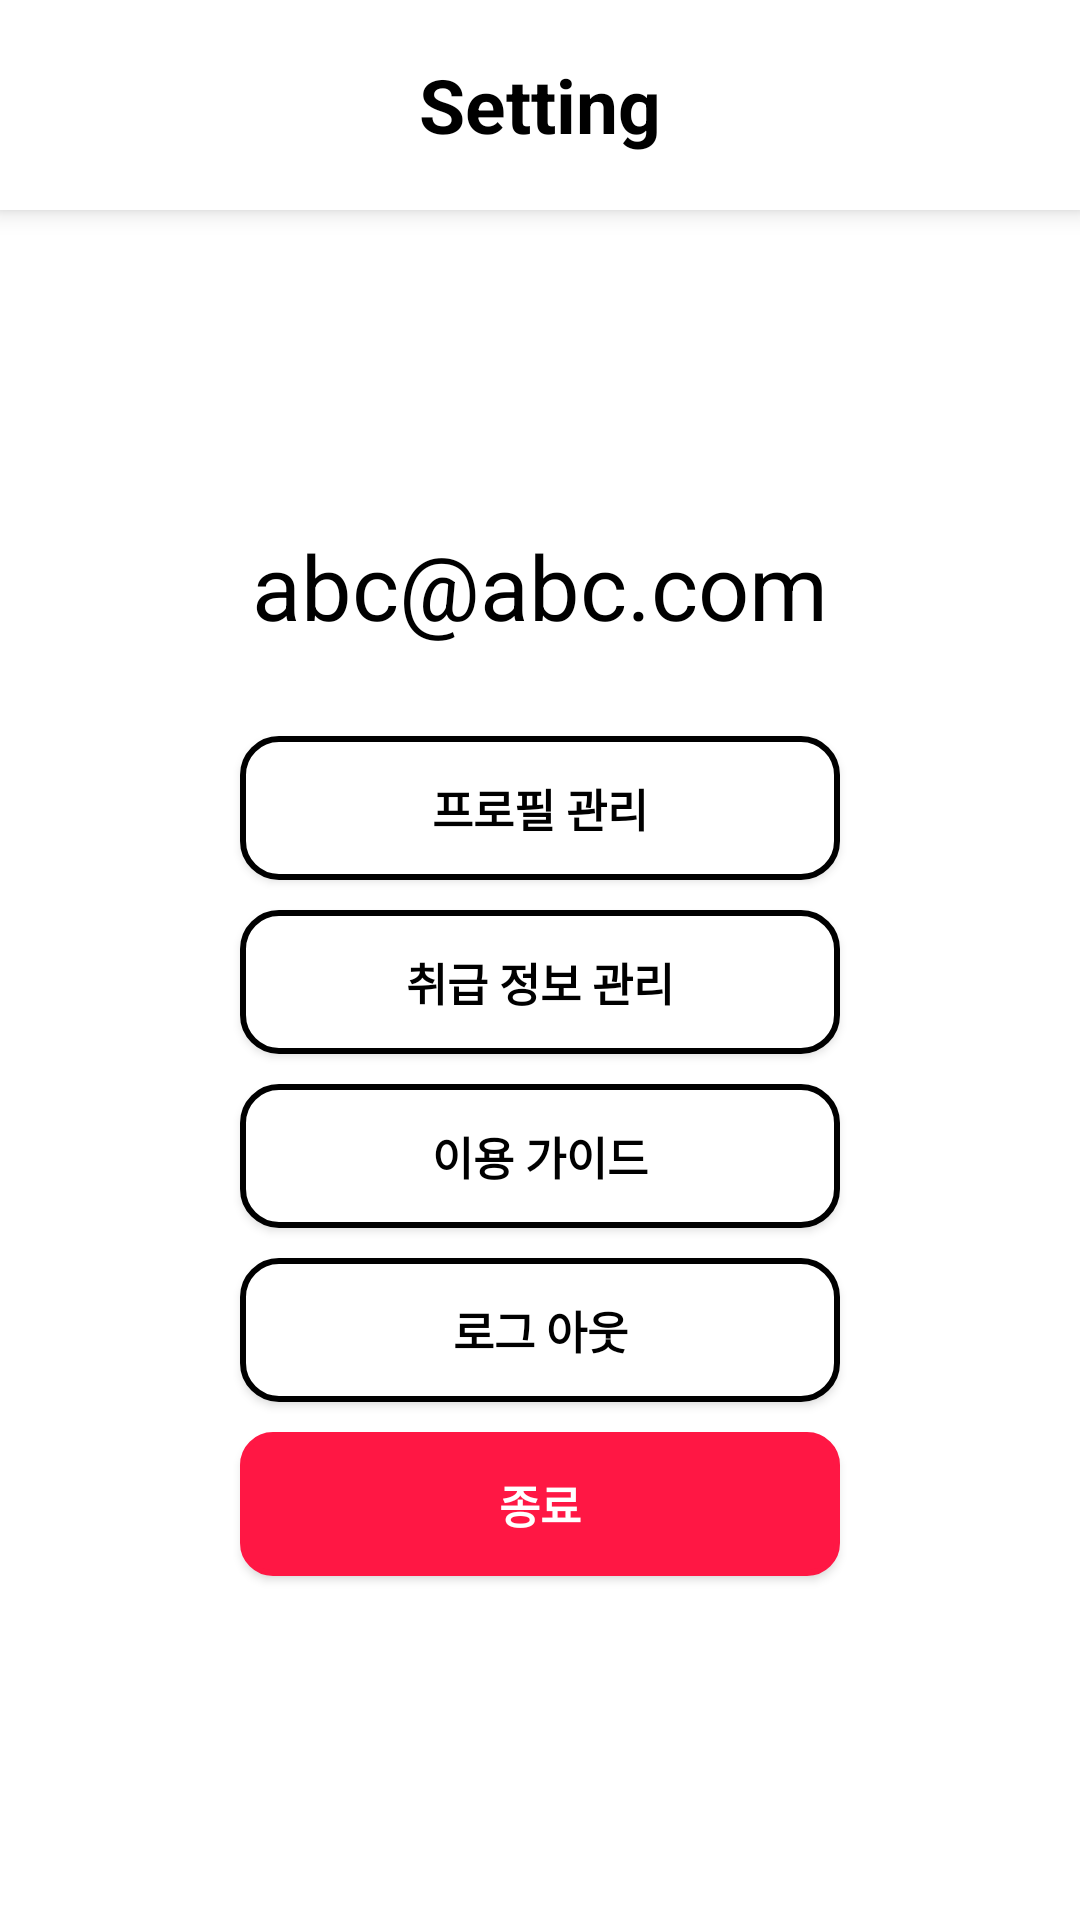

Layout XML and referenced resources for this Android screen:
<!-- AndroidManifest.xml: application theme Theme.SmartHealthCare -->
<!-- res/layout/fragment_main_seting.xml -->
<?xml version="1.0" encoding="utf-8"?>
<androidx.constraintlayout.widget.ConstraintLayout xmlns:android="http://schemas.android.com/apk/res/android"
    xmlns:app="http://schemas.android.com/apk/res-auto"
    xmlns:tools="http://schemas.android.com/tools"
    android:layout_width="match_parent"
    android:layout_height="match_parent"
    android:background="@color/white"
    tools:context=".mainSetingFragment">

    <com.google.android.material.appbar.AppBarLayout
        android:id="@+id/linearLayout7"
        android:layout_width="match_parent"
        android:layout_height="70dp"
        android:background="@color/white"
        android:elevation="5dp"
        app:layout_constraintEnd_toEndOf="parent"
        app:layout_constraintStart_toStartOf="parent"
        app:layout_constraintTop_toTopOf="parent">

        <TextView
            android:layout_width="match_parent"
            android:layout_height="match_parent"
            android:gravity="center"
            android:text="Setting"
            android:textColor="@color/black"
            android:textSize="25sp"
            android:textStyle="bold" />
    </com.google.android.material.appbar.AppBarLayout>

    <LinearLayout
        android:layout_width="match_parent"
        android:layout_height="wrap_content"
        android:orientation="vertical"
        android:gravity="center"
        android:padding="10dp"
        app:layout_constraintBottom_toBottomOf="parent"
        app:layout_constraintTop_toBottomOf="@+id/linearLayout7">

        <TextView
            android:layout_width="match_parent"
            android:layout_height="wrap_content"
            android:gravity="center"
            android:textSize="30sp"
            android:textColor="@color/black"
            android:text="abc@abc.com"
            android:layout_marginBottom="30dp"
            />

        <Button
            android:layout_width="200dp"
            android:layout_height="wrap_content"
            android:layout_marginBottom="10dp"
            android:background="@drawable/radius_button"
            android:text="프로필 관리"
            android:textColor="@color/black"
            android:textSize="15sp"
            android:textStyle="bold" />

        <Button
            android:layout_width="200dp"
            android:layout_height="wrap_content"
            android:layout_marginBottom="10dp"
            android:background="@drawable/radius_button"
            android:text="취급 정보 관리"
            android:textColor="@color/black"
            android:textSize="15sp"
            android:textStyle="bold" />

        <Button
            android:layout_width="200dp"
            android:layout_height="wrap_content"
            android:layout_marginBottom="10dp"
            android:background="@drawable/radius_button"
            android:text="이용 가이드"
            android:textColor="@color/black"
            android:textSize="15sp"
            android:textStyle="bold" />
        <Button
            android:id="@+id/logOutBtn"
            android:layout_width="200dp"
            android:layout_height="wrap_content"
            android:layout_marginBottom="10dp"
            android:background="@drawable/radius_button"
            android:text="로그 아웃"
            android:textColor="@color/black"
            android:textSize="15sp"
            android:textStyle="bold" />

        <Button
            android:id="@+id/closeBtn"
            android:layout_width="200dp"
            android:layout_height="wrap_content"
            android:layout_marginBottom="10dp"
            android:background="@drawable/radius_button_red"
            android:text="종료"
            android:textColor="@color/white"
            android:textSize="15sp"
            android:textStyle="bold" />
    </LinearLayout>

</androidx.constraintlayout.widget.ConstraintLayout>
<!-- resources referenced by this layout -->
<resources>
  <color name="black">#FF000000</color>
  <color name="white">#FFFFFFFF</color>
  <!-- drawable radius_button (drawable) -->
  <?xml version="1.0" encoding="utf-8"?>
  <shape xmlns:android="http://schemas.android.com/apk/res/android"
      android:shape="rectangle" android:padding = "10dp">
      <solid android:color="#fff"></solid>
      <corners
          android:bottomLeftRadius="12dp"
          android:bottomRightRadius="12dp"
          android:topLeftRadius="12dp"
          android:topRightRadius="12dp"></corners>
      <stroke android:width="2dp"
          android:color="#000"></stroke>
  </shape>
  <!-- drawable radius_button_red (drawable) -->
  <?xml version="1.0" encoding="utf-8"?>
  <shape xmlns:android="http://schemas.android.com/apk/res/android"
      android:shape="rectangle" android:padding = "10dp">
      <solid android:color="#FF1744"></solid>
      <corners
          android:bottomLeftRadius="10dp"
          android:bottomRightRadius="10dp"
          android:topLeftRadius="10dp"
          android:topRightRadius="10dp"></corners>
      <stroke android:width="2dp"
          android:color="#FF1744"></stroke>
  </shape>
  <style name="Theme.SmartHealthCare" parent="Theme.AppCompat.Light">
          
          <item name="windowNoTitle">true</item>
          <item name="colorPrimary">@color/black</item>
          <item name="colorPrimaryVariant">@color/black</item>
          <item name="colorOnPrimary">@color/white</item>
          
          <item name="colorSecondary">@color/auth_black</item>
          <item name="colorSecondaryVariant">@color/black</item>
          <item name="colorOnSecondary">@color/black</item>
          
          <item name="android:statusBarColor" tools:targetApi="l">?attr/colorPrimaryVariant</item>
          
      </style>
  <color name="auth_black">#80000000</color>
</resources>
